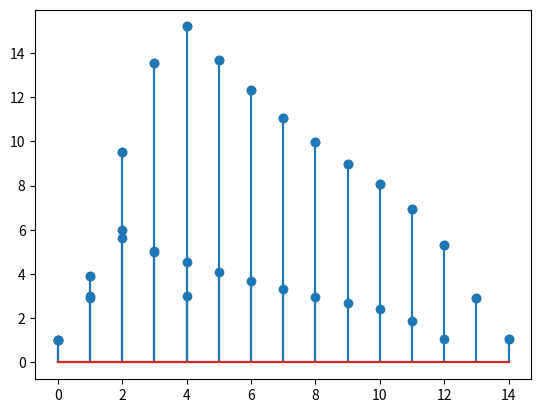

Write the Python code that produced this figure.
import numpy as np
import matplotlib.pyplot as plt


def x():
    n_1 = np.arange(0, 3)
    return n_1 + 1


def h_1():
    return [1, 1, 1]


def h_2():
    n_2 = np.arange(0, 11)
    return 0.9**n_2


def exercise_b():
    y_1 = np.convolve(x(), h_1())
    plt.stem(y_1)
    plt.show()

    y_2 = np.convolve(y_1, h_2())
    plt.stem(y_2)
    plt.show()


def exercise_d():
    y_1 = np.convolve(x(), h_2())
    plt.stem(y_1)
    plt.show()

    y_2 = np.convolve(y_1, h_1())
    plt.stem(y_2)
    plt.show()


def main() -> None:
    exercise_b()
    exercise_d()


if __name__ == "__main__":
    main()
